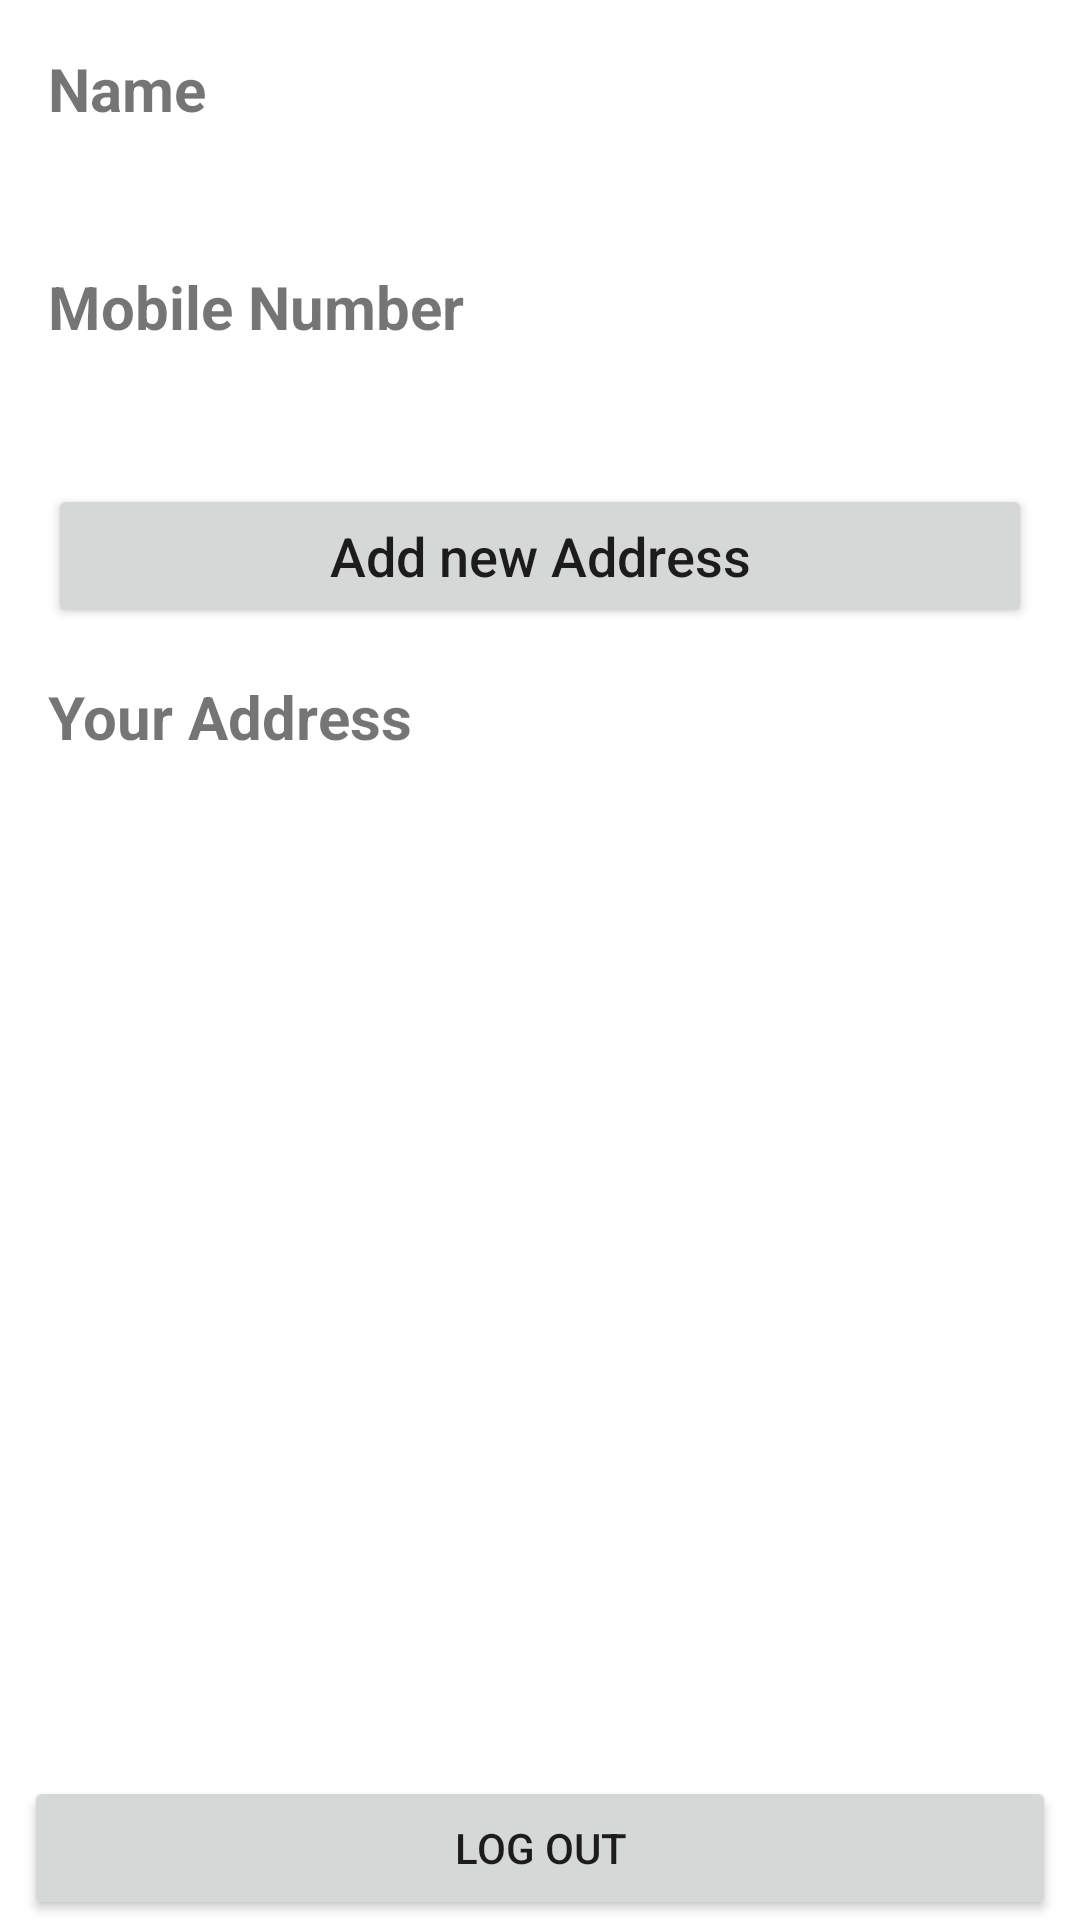

Reconstruct the res/layout file that produces this screen, plus the resources it refers to.
<!-- AndroidManifest.xml: application theme Theme.ECommerceApp -->
<!-- res/layout/fragment_profile.xml -->
<?xml version="1.0" encoding="utf-8"?>
<layout>

    <androidx.constraintlayout.widget.ConstraintLayout xmlns:android="http://schemas.android.com/apk/res/android"
        xmlns:app="http://schemas.android.com/apk/res-auto"
        xmlns:tools="http://schemas.android.com/tools"
        android:layout_width="match_parent"
        android:layout_height="match_parent"
        tools:context=".ui.profile.ProfileFragment">

        <TextView
            android:id="@+id/username_in_profile_label"
            android:layout_width="wrap_content"
            android:layout_height="wrap_content"
            app:layout_constraintTop_toTopOf="parent"
            app:layout_constraintStart_toStartOf="parent"
            android:text="@string/name"
            android:layout_marginTop="16dp"
            android:layout_marginStart="16dp"
            android:textSize="20sp"
            android:textStyle="bold"/>

        <TextView
            android:id="@+id/username_in_profile"
            android:layout_width="0dp"
            android:layout_height="wrap_content"
            app:layout_constraintTop_toBottomOf="@id/username_in_profile_label"
            app:layout_constraintStart_toStartOf="@id/username_in_profile_label"
            app:layout_constraintEnd_toEndOf="parent"
            android:layout_marginEnd="16dp"
            android:layout_marginTop="8dp"
            android:textSize="16sp"
            tools:text="Gulshan Patidar"/>

        <TextView
            android:id="@+id/mobile_number_in_profile_label"
            android:layout_width="wrap_content"
            android:layout_height="wrap_content"
            app:layout_constraintTop_toBottomOf="@id/username_in_profile"
            app:layout_constraintStart_toStartOf="@id/username_in_profile"
            android:layout_marginTop="16dp"
            android:text="@string/mobile"
            android:textSize="20sp"
            android:textStyle="bold"/>

        <TextView
            android:id="@+id/mobile_number_in_profile"
            android:layout_width="0dp"
            android:layout_height="wrap_content"
            app:layout_constraintTop_toBottomOf="@id/mobile_number_in_profile_label"
            app:layout_constraintStart_toStartOf="@id/mobile_number_in_profile_label"
            app:layout_constraintEnd_toEndOf="@id/username_in_profile"
            android:layout_marginTop="8dp"
            tools:text="+917822888840"
            android:textSize="16sp"/>

        <Button
            android:id="@+id/add_new_address_button_profile"
            android:layout_width="0dp"
            android:layout_height="wrap_content"
            app:layout_constraintTop_toBottomOf="@id/mobile_number_in_profile"
            app:layout_constraintStart_toStartOf="@id/mobile_number_in_profile"
            app:layout_constraintEnd_toEndOf="@id/mobile_number_in_profile"
            android:layout_marginTop="16dp"
            android:text="@string/add_new_address"
            android:textAllCaps="false"
            android:textSize="18sp"/>

        <TextView
            android:id="@+id/your_addresses_label"
            android:layout_width="wrap_content"
            android:layout_height="wrap_content"
            app:layout_constraintTop_toBottomOf="@id/add_new_address_button_profile"
            app:layout_constraintStart_toStartOf="@id/add_new_address_button_profile"
            android:text="@string/your_address"
            android:layout_marginTop="16dp"
            android:layout_marginBottom="8dp"
            android:textSize="20sp"
            android:textStyle="bold"/>

        <androidx.recyclerview.widget.RecyclerView
            android:id="@+id/address_recycler_view"
            android:layout_width="match_parent"
            android:layout_height="0dp"
            app:layout_constraintTop_toBottomOf="@id/your_addresses_label"
            app:layout_constraintStart_toStartOf="parent"
            app:layout_constraintEnd_toEndOf="parent"
            app:layout_constraintBottom_toTopOf="@id/logOut_button"
            android:padding="6dp"
            android:layout_margin="8dp"
            app:layoutManager="androidx.recyclerview.widget.LinearLayoutManager"
            tools:listitem="@layout/item_address"/>

        <Button
            android:id="@+id/logOut_button"
            android:layout_width="match_parent"
            android:layout_height="wrap_content"
            app:layout_constraintBottom_toBottomOf="parent"
            android:layout_marginHorizontal="8dp"
            android:text="@string/log_out"/>

    </androidx.constraintlayout.widget.ConstraintLayout>

</layout>
<!-- res/layout/item_address.xml (included above) -->
<?xml version="1.0" encoding="utf-8"?>
<layout xmlns:tools="http://schemas.android.com/tools"
    xmlns:android="http://schemas.android.com/apk/res/android"
    xmlns:app="http://schemas.android.com/apk/res-auto">

    <androidx.cardview.widget.CardView
        android:layout_width="match_parent"
        android:layout_height="wrap_content"
        android:layout_margin="8dp">


        <androidx.constraintlayout.widget.ConstraintLayout
            android:layout_width="match_parent"
            android:layout_height="wrap_content">

            <TextView
                android:id="@+id/user_name_address"
                android:layout_width="wrap_content"
                android:layout_height="wrap_content"
                android:layout_marginStart="16dp"
                android:layout_marginTop="8dp"
                android:textSize="18sp"
                android:textStyle="bold"
                app:layout_constraintStart_toStartOf="parent"
                app:layout_constraintTop_toTopOf="parent"
                tools:text="Gulshan Patidar" />

            <TextView
                android:id="@+id/house_number_address"
                android:layout_width="0dp"
                android:layout_height="wrap_content"
                android:layout_marginTop="8dp"
                android:layout_marginEnd="8dp"
                android:textSize="18sp"
                app:layout_constraintEnd_toEndOf="parent"
                app:layout_constraintStart_toStartOf="@id/user_name_address"
                app:layout_constraintTop_toBottomOf="@id/user_name_address"
                tools:text="House no. 5, ward no. 1" />

            <TextView
                android:id="@+id/street_name_address"
                android:layout_width="0dp"
                android:layout_height="wrap_content"
                android:layout_marginTop="8dp"
                android:layout_marginEnd="8dp"
                android:textSize="18sp"
                app:layout_constraintEnd_toEndOf="parent"
                app:layout_constraintStart_toStartOf="@id/user_name_address"
                app:layout_constraintTop_toBottomOf="@id/house_number_address"
                tools:text="Near Ram Mandir" />

            <TextView
                android:id="@+id/city_pincode_address"
                android:layout_width="0dp"
                android:layout_height="wrap_content"
                android:layout_marginTop="8dp"
                android:layout_marginEnd="8dp"
                android:textSize="18sp"
                app:layout_constraintEnd_toEndOf="parent"
                app:layout_constraintStart_toStartOf="@id/user_name_address"
                app:layout_constraintTop_toBottomOf="@id/street_name_address"
                tools:text="Mandsaur, Madhya Pradesh 458778" />

            <TextView
                android:id="@+id/phone_number_address"
                android:layout_width="0dp"
                android:layout_height="wrap_content"
                android:layout_marginTop="8dp"
                android:layout_marginEnd="8dp"
                android:textSize="18sp"
                app:layout_constraintEnd_toEndOf="parent"
                app:layout_constraintStart_toStartOf="@id/user_name_address"
                app:layout_constraintTop_toBottomOf="@id/city_pincode_address"
                tools:text="Phone number - 7822888840" />

            <ImageView
                android:id="@+id/delete_address_button"
                android:layout_width="30dp"
                android:layout_height="30dp"
                android:layout_marginTop="8dp"
                app:layout_constraintEnd_toEndOf="parent"
                app:layout_constraintTop_toTopOf="parent"
                app:srcCompat="@drawable/ic_baseline_delete_24" />

            <ImageView
                android:id="@+id/edit_button"
                android:layout_width="30dp"
                android:layout_height="30dp"
                android:layout_marginTop="8dp"
                android:layout_marginEnd="3dp"
                app:layout_constraintEnd_toStartOf="@+id/delete_address_button"
                app:layout_constraintTop_toTopOf="parent"
                app:srcCompat="@drawable/ic_baseline_mode_edit_outline_24" />

        </androidx.constraintlayout.widget.ConstraintLayout>


    </androidx.cardview.widget.CardView>

</layout>
<!-- resources referenced by this layout -->
<resources>
  <!-- drawable ic_baseline_delete_24 (drawable) -->
  <vector android:height="24dp" android:tint="#040404"
      android:viewportHeight="24" android:viewportWidth="24"
      android:width="24dp" xmlns:android="http://schemas.android.com/apk/res/android">
      <path android:fillColor="@color/black" android:pathData="M6,19c0,1.1 0.9,2 2,2h8c1.1,0 2,-0.9 2,-2V7H6v12zM19,4h-3.5l-1,-1h-5l-1,1H5v2h14V4z"/>
  </vector>
  <!-- drawable ic_baseline_mode_edit_outline_24 (drawable) -->
  <vector android:height="30dp" android:tint="#030303"
      android:viewportHeight="24" android:viewportWidth="24"
      android:width="30dp" xmlns:android="http://schemas.android.com/apk/res/android">
      <path android:fillColor="@android:color/white" android:pathData="M3,17.25l0,3.75l3.75,0l11.06,-11.06l-3.75,-3.75z"/>
      <path android:fillColor="@android:color/white" android:pathData="M20.71,5.63l-2.34,-2.34c-0.39,-0.39 -1.02,-0.39 -1.41,0l-1.83,1.83l3.75,3.75l1.83,-1.83C21.1,6.65 21.1,6.02 20.71,5.63z"/>
  </vector>
  <string name="add_new_address">Add new Address</string>
  <string name="log_out">Log Out</string>
  <string name="mobile">Mobile Number</string>
  <string name="name">Name</string>
  <string name="your_address">Your Address</string>
  <style name="Theme.ECommerceApp" parent="Theme.MaterialComponents.DayNight.DarkActionBar">
          
          <item name="colorPrimary">@color/purple_500</item>
          <item name="colorPrimaryVariant">@color/purple_700</item>
          <item name="colorOnPrimary">@color/white</item>
          
          <item name="colorSecondary">@color/teal_200</item>
          <item name="colorSecondaryVariant">@color/teal_700</item>
          <item name="colorOnSecondary">@color/black</item>
          <item name="windowActionBar">false</item>
          <item name="windowNoTitle">true</item>
          
          <item name="android:statusBarColor" tools:targetApi="l">?attr/colorPrimaryVariant</item>
          
      </style>
  <color name="black">#FF000000</color>
  <color name="purple_500">#FF6200EE</color>
  <color name="purple_700">#FF3700B3</color>
  <color name="white">#FFFFFFFF</color>
  <color name="teal_200">#FF03DAC5</color>
  <color name="teal_700">#FF018786</color>
</resources>
